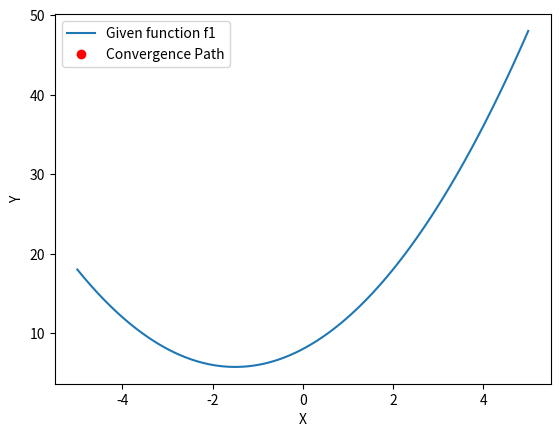
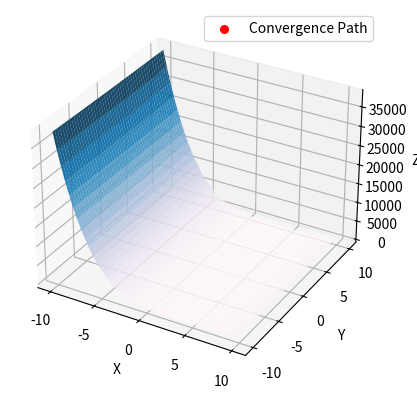
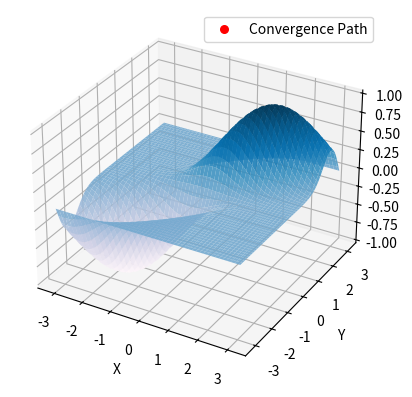
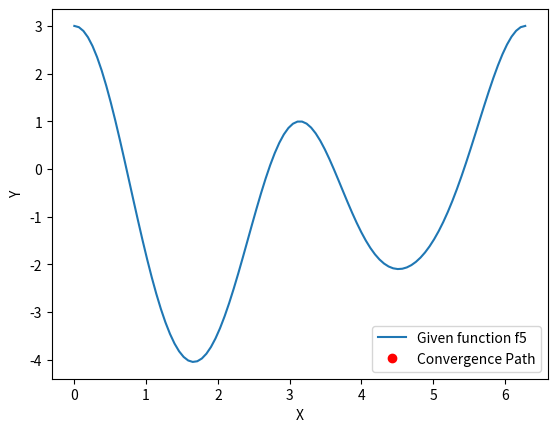

These charts were generated, in order, by the following Python code:
# Set up imports which are required
import numpy as np
import matplotlib.pyplot as plt
from matplotlib.animation import FuncAnimation
from matplotlib import cm

# grad_opt() function which implements the gradient descent algorithm for 1D and 2D polynomials only
def grad_opt(func,grad_func,base,best):

    # Learning rate is set to be 0.1 for all cases
    lr = 0.1

    # Lists to store the coordinates of the optimization path
    xall,yall,zall = [],[],[]

    # 1D functions
    if len(best) == 1:
        xbase = base[0]
        ybase = [func(i) for i in xbase]
        fig,ax = plt.subplots()
        ax.set_xlabel("X")
        ax.set_ylabel("Y")
        ax.plot(xbase,ybase,label=f"Given function {func.__name__}")
        lnall,  = ax.plot([], [], 'ro',label="Convergence Path")
        lngood, = ax.plot([], [], 'go', markersize=10)
        ax.legend()

        # onestepderiv() function updates the points in the path
        def onestepderiv(frame):
            nonlocal best
            xall.append(best[0])
            yall.append(func(best[0]))

            # Equation to update the points in the path
            x = best[0] - grad_func[0](best[0])*lr
            best[0] = x

            lngood.set_data([x],[func(x)])
            lnall.set_data(xall,yall)
            ax.set_title(f"x = {best[0]}\ny = {func(best[0])}")
        
        # Creating animation to show how the optimization happens
        animation = FuncAnimation(fig,onestepderiv,frames=range(80),interval=80,repeat=False)
        plt.show()
        print(f"Optimized Values for {func.__name__}(x):")
        print(f"x: {round(best[0],4)}\ny: {round(func(best[0]),4)}")

    # 2D functions
    elif len(best) == 2:
        xbase,ybase = base[0],base[1]
        zbase = [func(base[0][i],base[1][i]) for i in range(len(base[0]))]
        fig, ax = plt.subplots(subplot_kw={"projection": "3d"})
        ax.set_xlabel("X")
        ax.set_ylabel("Y")
        ax.set_zlabel("Z")
        mx, my = np.meshgrid(base[0], base[1])
        mz = func(mx, my)
        s = ax.plot_surface(mx,my,mz,cmap=cm.PuBu,alpha=0.9)
        lngood, = ax.plot([], [], [], 'go', markersize=10)
        scat = ax.scatter([],[],[],color='red',s=30,label="Convergence Path")
        ax.legend()

         # onestepderiv() function updates the points in the path, usage is different in 1D and 2D
        def onestepderiv(frame):
            nonlocal best
            xall.append(best[0])
            yall.append(best[1])
            zall.append(func(best[0],best[1]))
            lngood.set_data([best[0]],[best[1]])
            lngood.set_3d_properties([func(best[0],best[1])])

            # Equations to update the points in the path
            best[0] -= grad_func[0](best[0],best[1])*lr
            best[1] -= grad_func[1](best[0],best[1])*lr

            scat._offsets3d = (xall,yall,zall)
            ax.set_title(f"x = {best[0]}, y = {best[1]}\n{func.__name__}(x,y) = {func(best[0],best[1])}")
        
        # Creating animation to show how the optimization happens
        animation = FuncAnimation(fig,onestepderiv,frames=80,interval=80,repeat=False)
        plt.show()
        print(f"Optimized Values for {func.__name__}(x,y): ")
        print(f"x: {round(best[0],4)}, y: {round(best[1],4)}\nf3(x,y): {round(func(best[0],best[1]),4)}")

# Some examples of functions along with their gradients
def f1(x):
    return x**2 + 3*x + 8
def f1_dx(x):
    return 2*x + 3
def f3(x, y):
    return x**4 - 16*x**3 + 96*x**2 - 256*x + y**2 - 4*y + 262
def df3_dx(x, y):
    return 4*x**3 - 48*x**2 + 192*x - 256
def df3_dy(x, y):
    return 2*y - 4
def f4(x,y):
    return np.exp(-(x - y)**2) * np.sin(y)
def df4_dx(x, y):
    return -2 * np.exp(-(x - y)**2) * np.sin(y) * (x - y)
def df4_dy(x, y):
    return np.exp(-(x - y)**2) * np.cos(y) + 2 * np.exp(-(x - y)**2) * np.sin(y)*(x - y)
def f5(x):
    return np.cos(x)**4 - np.sin(x)**3 - 4*np.sin(x)**2 + np.cos(x) + 1
def f5_dx(x):
    return (-4)*(np.cos(x)**3)*np.sin(x) + (-3)*np.cos(x)*(np.sin(x)**2) + (-8)*np.sin(x)*np.cos(x) - np.sin(x)

# Setting the ranges for optimization
xbase1 = np.linspace(-5,5,100)
xbase2 = np.linspace(-10,10,100)
ybase2 = np.linspace(-10,10,100)
xbase3 = np.linspace(-np.pi,np.pi,100)
ybase3 = np.linspace(-np.pi,np.pi,100)
xbase4 = np.linspace(0,2*np.pi,100)

# Setting the starting points
bx1 = 5
bx2,by2 = 5,5
bx3,by3 = -0.5,-0.5
bx4 = np.pi - 0.1

# Implementation
grad_opt(f1,[f1_dx],[xbase1],[bx1])
grad_opt(f3,[df3_dx,df3_dy],[xbase2,ybase2],[bx2,by2])
grad_opt(f4,[df4_dx,df4_dy],[xbase3,ybase3],[bx3,by3])
grad_opt(f5,[f5_dx],[xbase4],[bx4])